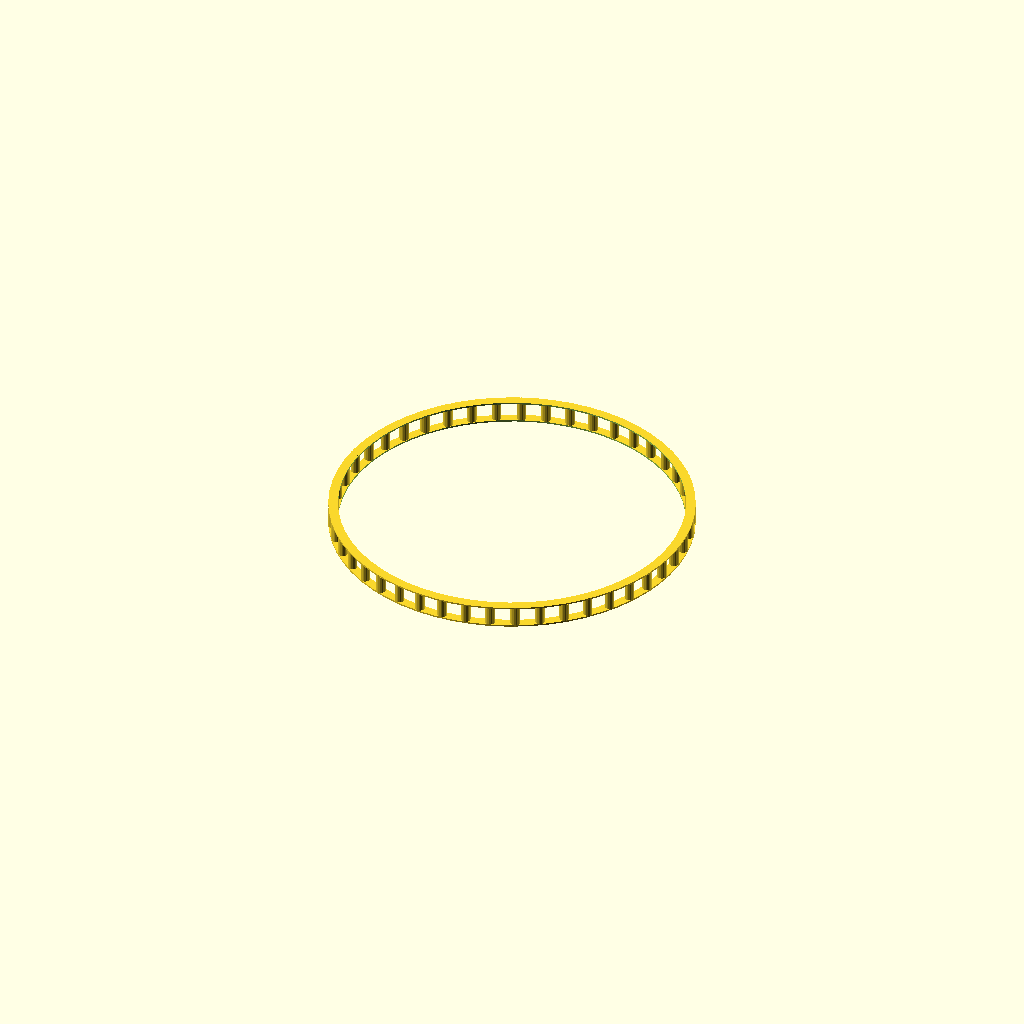
Cell 1 — every parameter at its default value.
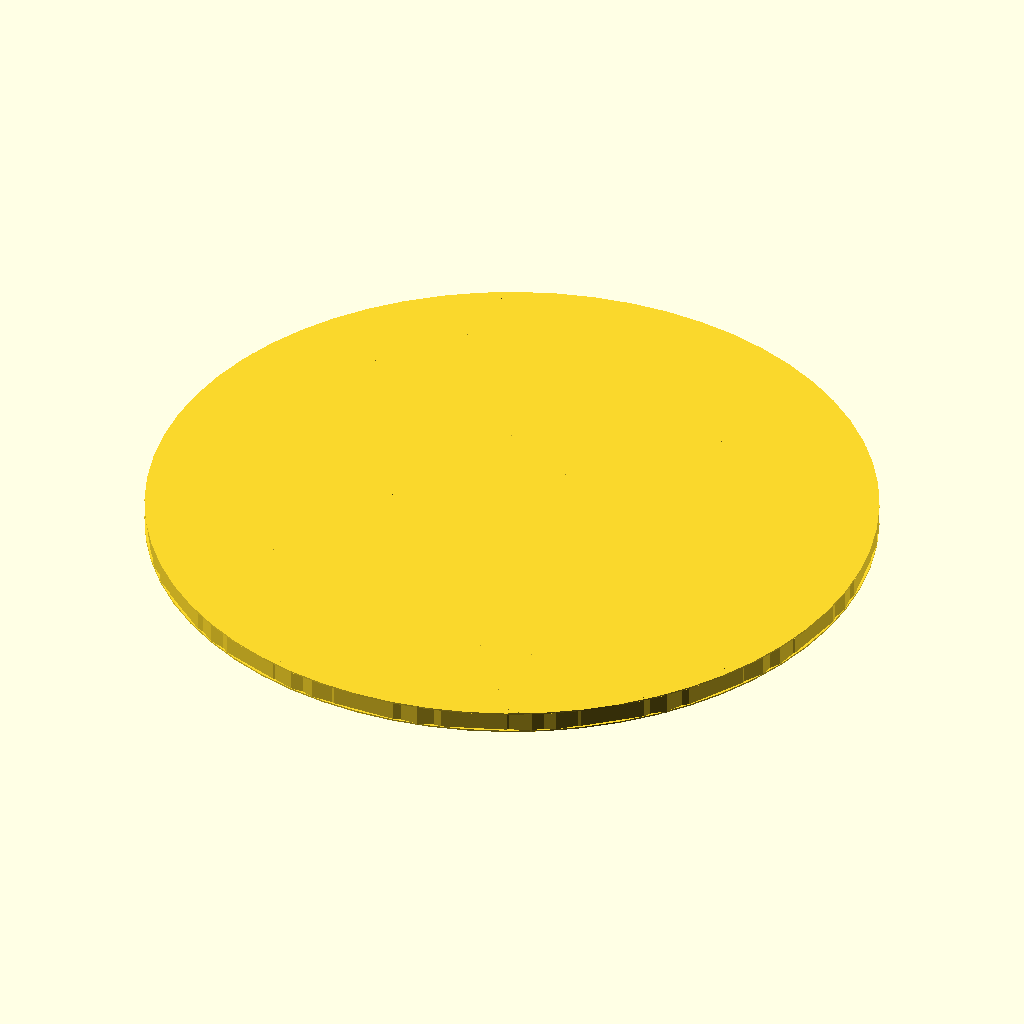
Cell 2: d_out = 227.2 (everything else at default).
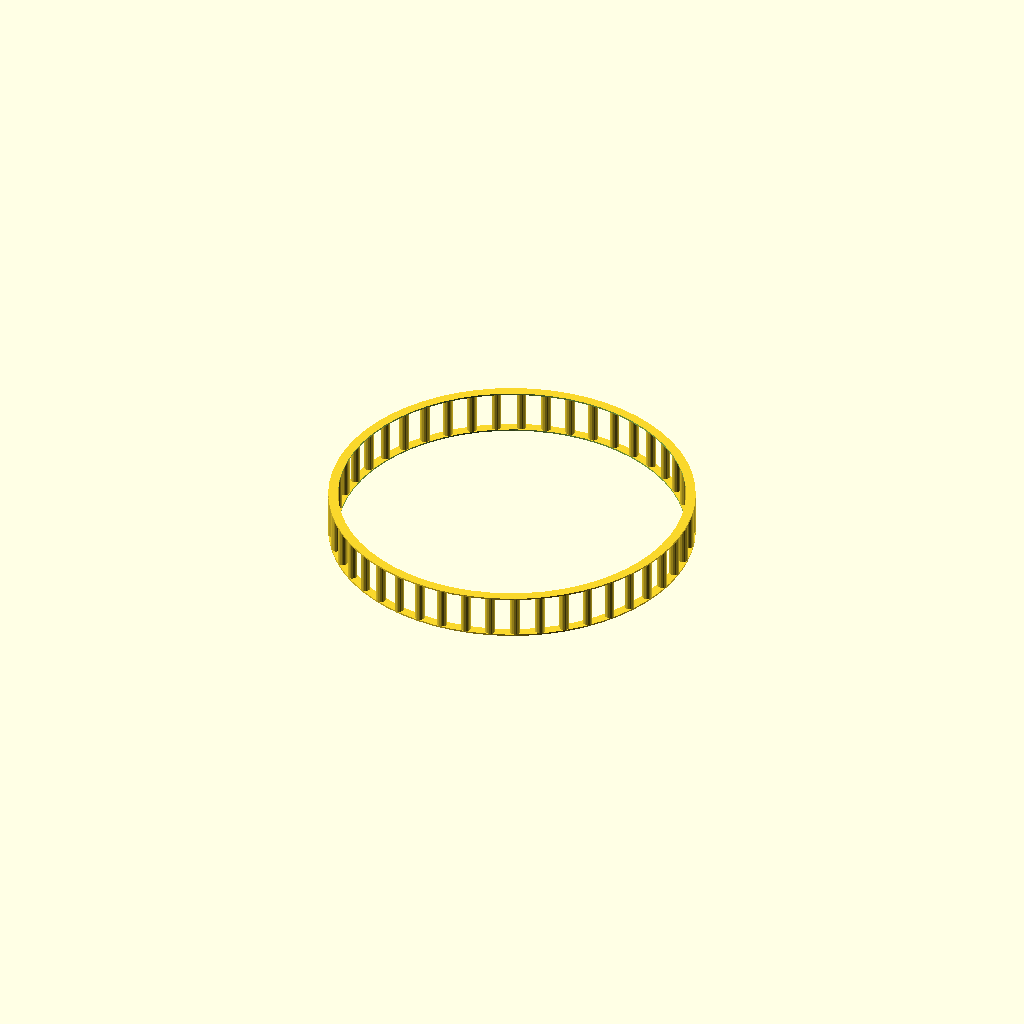
Cell 3: h = 14 (everything else at default).
One fixed orthographic camera (rotation 55°, 0°, 25°; colour scheme Cornfield) for every cell.
OpenSCAD source file drain-protection/drain-protection-parametric.scad:
d_out = 113.6;
r_out = d_out/2;
d_in = 110.6;
r_in = d_in/2;
h = 7;
// t = 34;
// t2 = 35;

t = r_out-r_in;

$fn = 60;

module circle(){
    for(phi = [0 : 8 : 360]){
        translate([r_in*cos(phi), r_in*sin(phi), 0]){
        cylinder(h = h, r = t, center = true);
        }
    }
}

module upanddown(){
    difference(){
        cylinder(h = 0.5, r = r_out, center = true);
        cylinder(h = 1, r = r_in-t, center = true);
    }
}

union(){
    circle($fn=18);
    translate([0, 0, (h/2)-0.25]){
        upanddown();
    }
    translate([0, 0, (-h/2)+0.25]){
        upanddown();
    }
}
Parameter table extracted from the source (name, type, default, range or options):
d_out: number, default 113.6
d_in: number, default 110.6
h: number, default 7
